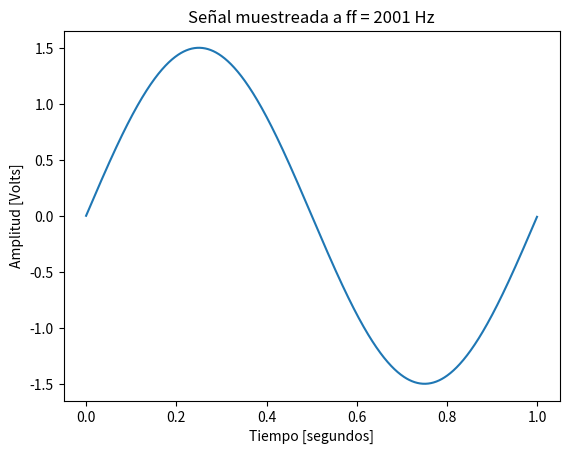

This figure's Python source:
# -*- coding: utf-8 -*-
"""
Created on Fri Aug 14 13:12:00 2026

@author: marti
"""
import matplotlib.pyplot as plt
import numpy as np

#%%  Definimos función 
def mi_funcion_sen(vmax=1, dc=0, ff=1, ph=0, nn=1000, fs=1000):
    n_vector = np.arange(nn)
    tt = n_vector / fs
    
    xx = vmax * np.sin(2 * np.pi * ff * tt + ph) + dc
    return(tt, xx)

#%% Parámetros generales 
N = 1000       # cantidad de muestras
vmax = 1.5     # amplitud
dc = 0         # nivel arbitrario (offset)
ff = 5         # frecuencia de la senoidal 
ph = 0         # fase
ff= 2001        #frecuencia
fs=1000

#%%  graficos
tt, xx = mi_funcion_sen(vmax=vmax, dc=dc, ff=ff, ph=ph, nn=N, fs=fs)
    
plt.figure()
plt.plot(tt, xx)
plt.title(f'Señal muestreada a ff = 2001 Hz')
plt.xlabel('Tiempo [segundos]')
plt.ylabel('Amplitud [Volts]')
plt.show()
